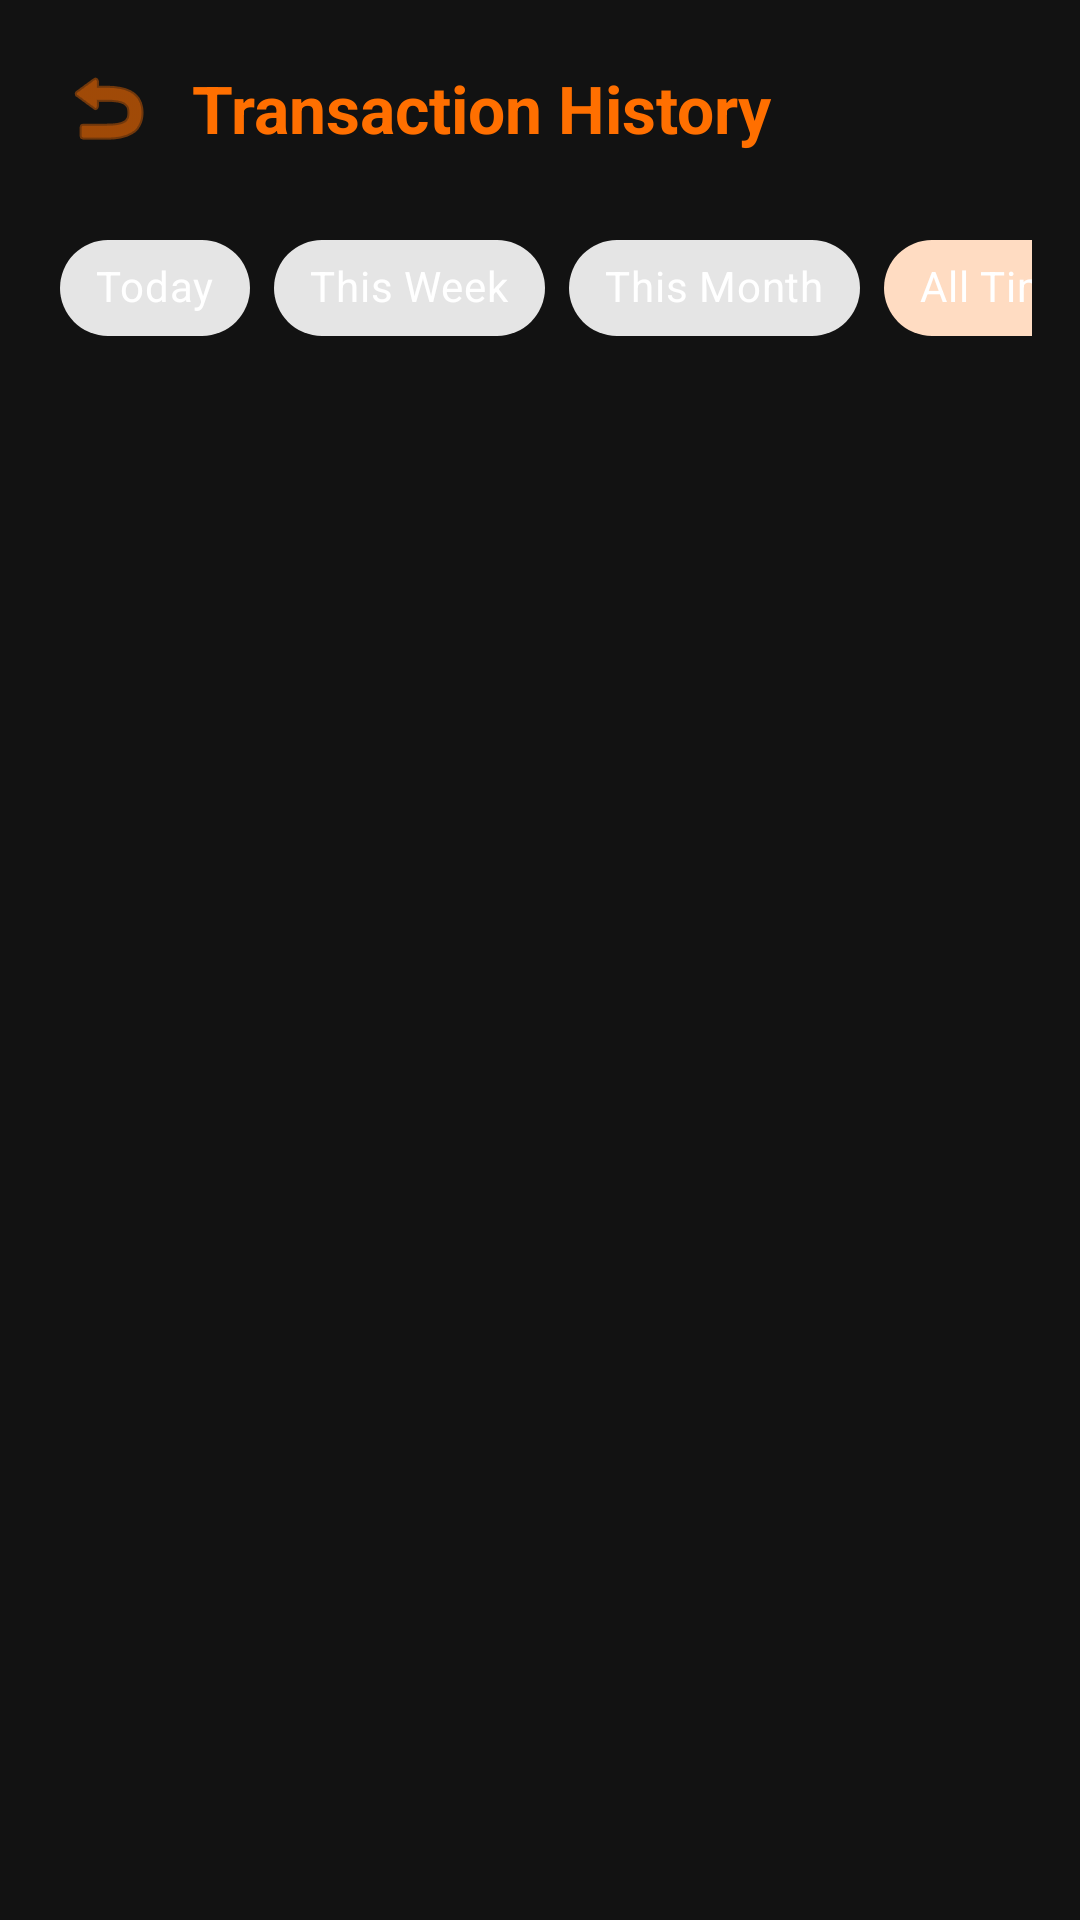

Here is an Android app screen rendered from its layout file. Give the layout XML and the strings, colors and styles it references.
<!-- AndroidManifest.xml: application theme Theme.DasCafe -->
<!-- res/layout/activity_history.xml -->
<?xml version="1.0" encoding="utf-8"?>
<LinearLayout xmlns:android="http://schemas.android.com/apk/res/android"
    android:layout_width="match_parent"
    android:layout_height="match_parent"
    android:orientation="vertical"
    android:background="#121212"
    android:padding="16dp"
    android:fitsSystemWindows="true">

    
    <LinearLayout
        android:layout_width="match_parent"
        android:layout_height="wrap_content"
        android:orientation="horizontal"
        android:gravity="center_vertical"
        android:layout_marginBottom="16dp">

        <ImageButton
            android:id="@+id/btnBack"
            android:layout_width="40dp"
            android:layout_height="40dp"
            android:src="@android:drawable/ic_menu_revert"
            android:background="?attr/selectableItemBackgroundBorderless"
            android:tint="#FF6F00"
            android:contentDescription="Back"/>

        <TextView
            android:layout_width="0dp"
            android:layout_height="wrap_content"
            android:layout_weight="1"
            android:text="Transaction History"
            android:textSize="22sp"
            android:textStyle="bold"
            android:textColor="#FF6F00"
            android:layout_marginStart="8dp"/>
    </LinearLayout>

    
    <HorizontalScrollView
        android:layout_width="match_parent"
        android:layout_height="wrap_content"
        android:scrollbars="none"
        android:layout_marginBottom="16dp">

        <com.google.android.material.chip.ChipGroup
            android:id="@+id/chipGroupTimeframe"
            android:layout_width="wrap_content"
            android:layout_height="wrap_content"
            android:paddingStart="4dp"
            android:paddingEnd="4dp">

            <com.google.android.material.chip.Chip
                android:id="@+id/chipToday"
                style="@style/Widget.MaterialComponents.Chip.Choice"
                android:layout_width="wrap_content"
                android:layout_height="wrap_content"
                android:text="Today"
                android:textColor="#FFFFFF"/>

            <com.google.android.material.chip.Chip
                android:id="@+id/chipWeek"
                style="@style/Widget.MaterialComponents.Chip.Choice"
                android:layout_width="wrap_content"
                android:layout_height="wrap_content"
                android:text="This Week"
                android:textColor="#FFFFFF"/>

            <com.google.android.material.chip.Chip
                android:id="@+id/chipMonth"
                style="@style/Widget.MaterialComponents.Chip.Choice"
                android:layout_width="wrap_content"
                android:layout_height="wrap_content"
                android:text="This Month"
                android:textColor="#FFFFFF"/>

            <com.google.android.material.chip.Chip
                android:id="@+id/chipAll"
                style="@style/Widget.MaterialComponents.Chip.Choice"
                android:layout_width="wrap_content"
                android:layout_height="wrap_content"
                android:text="All Time"
                android:checked="true"
                android:textColor="#FFFFFF"/>

            <com.google.android.material.chip.Chip
                android:id="@+id/chipCustom"
                style="@style/Widget.MaterialComponents.Chip.Choice"
                android:layout_width="wrap_content"
                android:layout_height="wrap_content"
                android:text="Custom Range"
                android:textColor="#FFFFFF"/>
        </com.google.android.material.chip.ChipGroup>
    </HorizontalScrollView>

    
    <LinearLayout
        android:id="@+id/layoutDateRange"
        android:layout_width="match_parent"
        android:layout_height="wrap_content"
        android:orientation="horizontal"
        android:layout_marginBottom="16dp"
        android:visibility="gone"
        android:gravity="center_vertical">

        <TextView
            android:layout_width="wrap_content"
            android:layout_height="wrap_content"
            android:text="From:"
            android:textColor="#CCCCCC"
            android:textSize="14sp"
            android:layout_marginEnd="8dp"/>

        <Button
            android:id="@+id/btnStartDate"
            android:layout_width="0dp"
            android:layout_height="40dp"
            android:layout_weight="1"
            android:text="Select Date"
            android:textSize="12sp"
            android:backgroundTint="#2C2C2C"
            android:textColor="#FFFFFF"/>

        <TextView
            android:layout_width="wrap_content"
            android:layout_height="wrap_content"
            android:text="To:"
            android:textColor="#CCCCCC"
            android:textSize="14sp"
            android:layout_marginStart="12dp"
            android:layout_marginEnd="8dp"/>

        <Button
            android:id="@+id/btnEndDate"
            android:layout_width="0dp"
            android:layout_height="40dp"
            android:layout_weight="1"
            android:text="Select Date"
            android:textSize="12sp"
            android:backgroundTint="#2C2C2C"
            android:textColor="#FFFFFF"/>
    </LinearLayout>

    
    <LinearLayout
        android:id="@+id/emptyLayout"
        android:layout_width="match_parent"
        android:layout_height="0dp"
        android:layout_weight="1"
        android:orientation="vertical"
        android:gravity="center"
        android:visibility="gone">

        <TextView
            android:layout_width="wrap_content"
            android:layout_height="wrap_content"
            android:text="No transactions yet"
            android:textSize="18sp"
            android:textColor="#FFFFFF"
            android:layout_marginBottom="12dp"/>

        <TextView
            android:layout_width="wrap_content"
            android:layout_height="wrap_content"
            android:text="Start making orders to see your history here!"
            android:textSize="14sp"
            android:textColor="#CCCCCC"/>
    </LinearLayout>

    
    <androidx.recyclerview.widget.RecyclerView
        android:id="@+id/rvHistory"
        android:layout_width="match_parent"
        android:layout_height="0dp"
        android:layout_weight="1"/>

</LinearLayout>
<!-- resources referenced by this layout -->
<resources>
  <style name="Theme.DasCafe" parent="Theme.MaterialComponents.DayNight.NoActionBar">
          
          <item name="colorPrimary">#FF6F00</item> 
          <item name="colorPrimaryVariant">#E65100</item>
          <item name="colorSecondary">#6A1B9A</item> 
  
          
          <item name="android:windowBackground">#121212</item>
          <item name="android:textColor">#FFFFFF</item>
      </style>
</resources>
